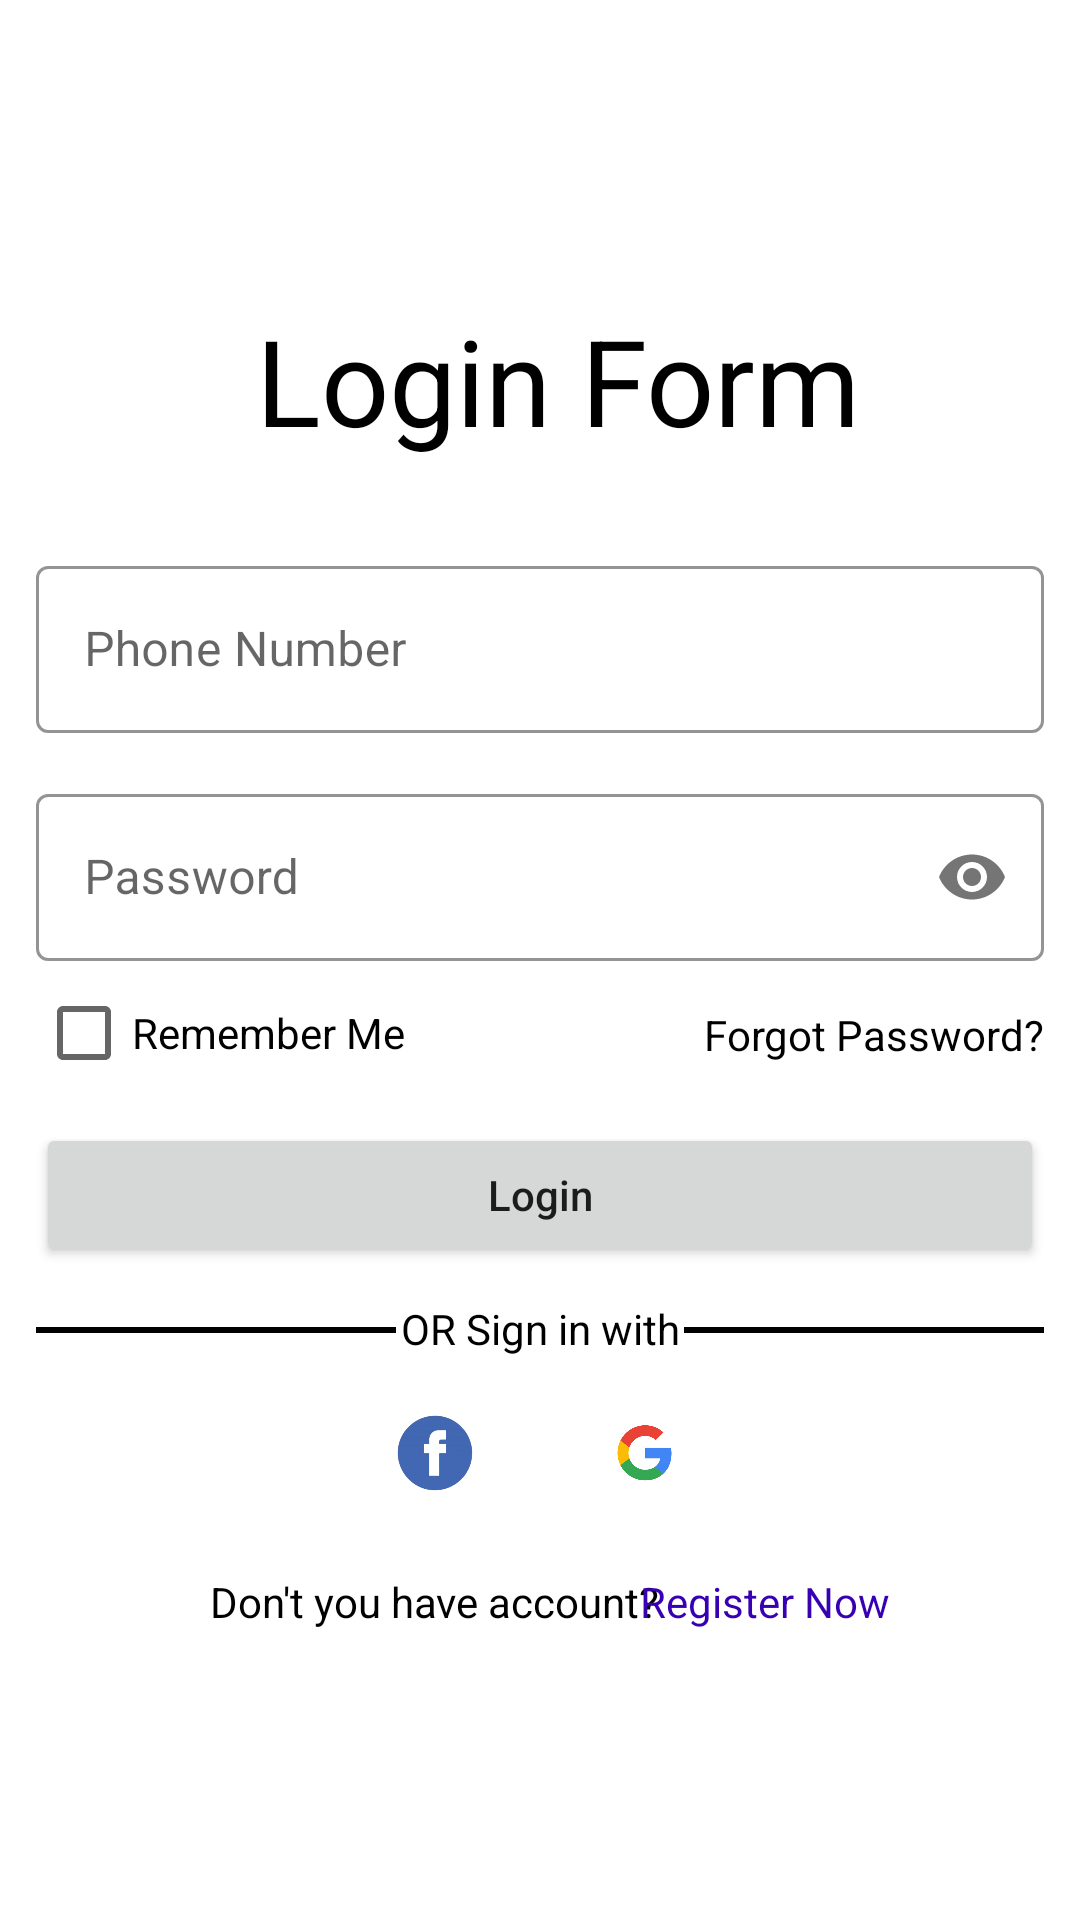

The Android layout XML behind this screen, and the referenced resources:
<!-- AndroidManifest.xml: application theme Theme.FoodHouse -->
<!-- res/layout/activity_login.xml -->
<?xml version="1.0" encoding="utf-8"?>
<androidx.constraintlayout.widget.ConstraintLayout xmlns:android="http://schemas.android.com/apk/res/android"
    xmlns:app="http://schemas.android.com/apk/res-auto"
    xmlns:tools="http://schemas.android.com/tools"
    android:layout_width="match_parent"
    android:layout_height="match_parent"
    android:background="@drawable/login"
    tools:context=".MainActivity">

    <TextView
        android:id="@+id/title"
        android:layout_width="wrap_content"
        android:layout_height="wrap_content"
        android:text="Login Form"
        app:layout_constraintTop_toTopOf="parent"
        app:layout_constraintStart_toStartOf="parent"
        app:layout_constraintEnd_toEndOf="parent"
        android:layout_marginStart="12dp"
        android:layout_marginTop="100dp"
        android:textSize="40dp"
        android:textColor="@color/black"
        android:shadowColor="@color/white"
        />

    <com.google.android.material.textfield.TextInputLayout
        android:id="@+id/tit_phone"
        android:layout_width="match_parent"
        android:layout_height="wrap_content"
        app:layout_constraintTop_toBottomOf="@+id/title"
        android:layout_marginTop="30dp"
        android:layout_marginHorizontal="12dp"
        style="@style/Widget.MaterialComponents.TextInputLayout.OutlinedBox"
        app:boxStrokeWidth="1dp"
        app:boxStrokeColor="@color/teal_700"
        >

        <com.google.android.material.textfield.TextInputEditText
            android:id="@+id/phone"
            android:layout_width="match_parent"
            android:layout_height="wrap_content"
            android:layout_marginTop="15dp"
            android:hint="Phone Number"
            android:importantForAutofill="no"
            android:inputType="phone"
            android:nextFocusDown="@id/title"
            android:textColorHint="@color/black"
            android:textColor="@color/black"
            />
    </com.google.android.material.textfield.TextInputLayout>

    <com.google.android.material.textfield.TextInputLayout
        android:id="@+id/tit_pwd"
        android:layout_width="match_parent"
        android:layout_height="wrap_content"
        app:layout_constraintTop_toBottomOf="@+id/tit_phone"
        android:layout_marginTop="15dp"
        android:layout_marginHorizontal="12dp"
        style="@style/Widget.MaterialComponents.TextInputLayout.OutlinedBox"
        app:passwordToggleEnabled="true"
        app:boxStrokeWidth="1dp"
        app:boxStrokeColor="@color/teal_700"
        >

        <com.google.android.material.textfield.TextInputEditText
            android:id="@+id/pwd"
            android:layout_width="match_parent"
            android:layout_height="wrap_content"
            android:hint="Password"
            android:importantForAutofill="no"
            android:inputType="textPassword"
            android:textColorHint="@color/black"
            android:textColor="@color/black"/>

    </com.google.android.material.textfield.TextInputLayout>

    <CheckBox
        android:layout_width="wrap_content"
        android:layout_height="wrap_content"
        android:text="Remember Me"
        app:layout_constraintTop_toBottomOf="@+id/tit_pwd"
        app:layout_constraintLeft_toLeftOf="parent"
        android:layout_marginStart="12dp"
        android:textColor="@color/black"
        />
    <TextView
        android:id="@+id/txt_forgot"
        android:layout_width="wrap_content"
        android:layout_height="wrap_content"
        android:text="Forgot Password?"
        android:textColor="@color/black"
        app:layout_constraintTop_toBottomOf="@+id/tit_pwd"
        app:layout_constraintRight_toRightOf="parent"
        android:layout_marginEnd="12dp"
        android:layout_marginRight="12dp"
        android:layout_marginTop="15dp" />
    <Button
        android:id="@+id/login"
        android:layout_width="match_parent"
        android:layout_height="wrap_content"
        android:text="Login"
        android:textAllCaps="false"
        app:layout_constraintTop_toBottomOf="@+id/txt_forgot"
        app:layout_constraintRight_toRightOf="parent"
        android:gravity="center"
        android:layout_marginHorizontal="12dp"
        android:layout_marginTop="20dp" />


    <View
        android:id="@+id/first"
        android:layout_width="120dp"
        android:layout_height="2dp"
        android:background="@color/black"
        app:layout_constraintTop_toBottomOf="@+id/login"
        android:layout_marginTop="20dp"
        android:layout_marginLeft="12dp"
        app:layout_constraintLeft_toLeftOf="parent"
        />
    <TextView
        android:id="@+id/or"
        android:layout_width="wrap_content"
        android:layout_height="wrap_content"
        android:text="OR Sign in with"
        android:textColor="@color/black"
        app:layout_constraintTop_toBottomOf="@+id/login"
        app:layout_constraintLeft_toRightOf="@+id/first"
        app:layout_constraintRight_toLeftOf="@+id/second"
        android:layout_marginTop="11dp"
        />
    <View
        android:id="@+id/second"
        android:layout_width="120dp"
        android:layout_height="2dp"
        android:background="@color/black"
        app:layout_constraintTop_toBottomOf="@+id/login"
        android:layout_marginTop="20dp"
        app:layout_constraintRight_toRightOf="parent"
        android:layout_marginRight="12dp"
        />

    <ImageView
        android:id="@+id/facebook"
        android:layout_width="50dp"
        android:layout_height="50dp"
        app:layout_constraintTop_toBottomOf="@id/first"
        android:src="@drawable/fb"
        app:layout_constraintLeft_toLeftOf="parent"
        android:layout_marginLeft="120dp"
        android:layout_marginTop="15dp"
        />
    <ImageView
        android:id="@+id/google"
        android:layout_width="50dp"
        android:layout_height="50dp"
        app:layout_constraintTop_toBottomOf="@id/first"
        android:src="@drawable/google"
        app:layout_constraintRight_toRightOf="parent"
        android:layout_marginRight="120dp"
        android:layout_marginTop="15dp"
        />
    <TextView
        android:id="@+id/txt_noacc"
        android:layout_width="wrap_content"
        android:layout_height="wrap_content"
        android:textColor="#000"
        android:text="Don't you have account?"
        app:layout_constraintTop_toBottomOf="@+id/facebook"
        app:layout_constraintLeft_toLeftOf="parent"
        android:layout_marginLeft="70dp"
        android:layout_marginTop="15dp" />

    <TextView
        android:id="@+id/registerNow"
        android:layout_width="wrap_content"
        android:layout_height="wrap_content"
        android:text="Register Now"
        app:layout_constraintTop_toBottomOf="@+id/facebook"
        app:layout_constraintLeft_toRightOf="@+id/txt_noacc"
        app:layout_constraintRight_toRightOf="parent"
        android:textColor="@color/design_default_color_primary_dark"
        android:layout_marginRight="70dp"
        android:layout_marginTop="15dp" />

</androidx.constraintlayout.widget.ConstraintLayout>
<!-- resources referenced by this layout -->
<resources>
  <!-- drawable fb: png bitmap (drawable, 37922 bytes) -->
  <!-- drawable google: png bitmap (drawable, 38261 bytes) -->
  <style name="Theme.FoodHouse" parent="Theme.MaterialComponents.DayNight.DarkActionBar">
          
          <item name="colorPrimary">@color/purple_500</item>
          <item name="colorPrimaryVariant">@color/purple_700</item>
          <item name="colorOnPrimary">@color/white</item>
          
          <item name="colorSecondary">@color/teal_200</item>
          <item name="colorSecondaryVariant">@color/teal_700</item>
          <item name="colorOnSecondary">@color/black</item>
          
          <item name="android:statusBarColor" tools:targetApi="l">?attr/colorPrimaryVariant</item>
          
      </style>
  <!-- not gathered from this repository: default colours our renderer supplied (Android Studio template values) -->
  <color name="purple_500">#FF6200EE</color>
  <color name="purple_700">#FF3700B3</color>
  <color name="teal_200">#FF03DAC5</color>
  <color name="teal_700">#FF018786</color>
  <color name="black">#FF000000</color>
  <color name="white">#FFFFFFFF</color>
</resources>
